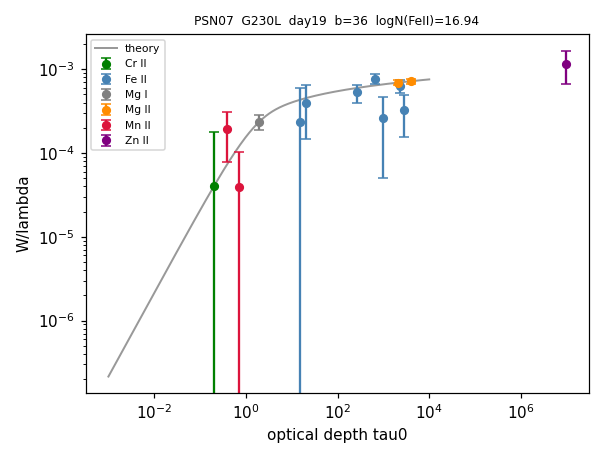

Data behind this chart, as committed beside it:
ion, logN, n_lines
Cr II, 13.36, 1
Fe II, 16.94, 7
Mg I, 12.95, 1
Mg II, 16.76, 2
Mn II, 13.26, 2
Zn II, 20.36, 1
